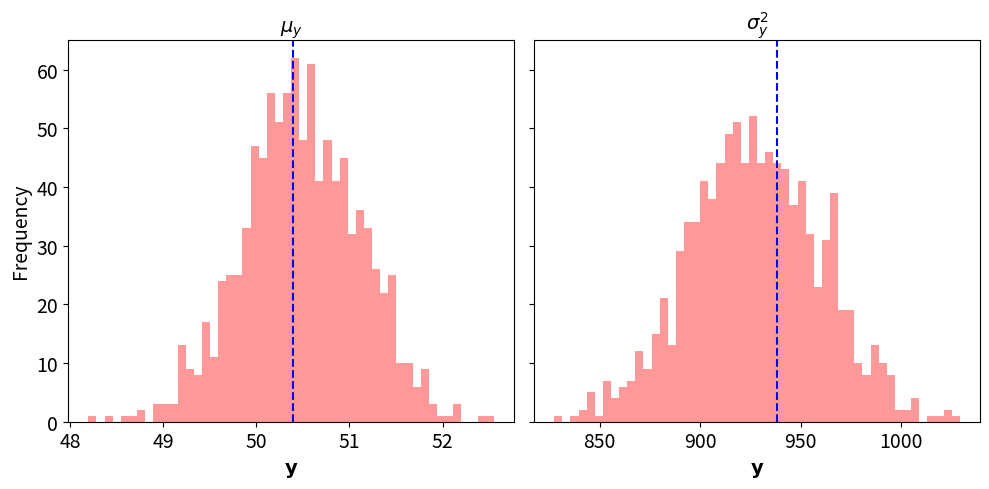

The matplotlib source for this figure:
"""=============================================================================
Reproduces Figure 5 in the blog post below.

[redacted]
[redacted]
============================================================================="""

from   collections import namedtuple
import numpy as np
import matplotlib.pyplot as plt
from   scipy.stats import multivariate_normal, multivariate_t


np.random.seed(3)

# -----------------------------------------------------------------------------

def linear_bayes(X, y, mu0, Lambda0, a0, b0):
    """Estimate model parameters for Bayesian linear regression.

    See: https://en.wikipedia.org/wiki/Bayesian_linear_regression.
    """
    N = len(X)

    # Compute Lambda_n and mu_n.
    Lambda_n = X.T @ X + Lambda0
    mu_n     = (1./Lambda_n) * (Lambda0 * mu0 + X.T @ y)

    # Compute a_n and b_n.
    a_n = a0 + 0.5 * N
    A   = y.T @ y
    B   = mu0 * Lambda0 * mu0
    C   = mu_n * Lambda_n * mu_n
    b_n = b0 + 0.5 * (A + B - C)

    BLR = namedtuple('BLR', ['mu_n', 'Lambda_n', 'a_n', 'b_n'])
    return BLR(mu_n, Lambda_n, a_n, b_n)

# -----------------------------------------------------------------------------

beta = 0.5

fig, (ax0, ax1) = plt.subplots(1, 2, sharey=True)
fig.set_size_inches(10, 5)

# Plot generating function.
X      = np.arange(-2, 202)
inds   = np.random.permutation(len(X))[:100]
X      = X[inds]
noise  = np.random.normal(size=len(X)) * 5
Y_true = beta * X + noise

model = linear_bayes(X, Y_true, mu0=0, Lambda0=0.2, a0=1, b0=1)

# Multivariate t mean.
X_  = X[:, np.newaxis]
mu  = X_ @ np.array([model.mu_n])

# Multivariate t shape.
L   = np.array([1./model.Lambda_n])[:, np.newaxis]
V   = (X_ @ L @ X_.T) + np.eye(len(X_))
Sig = (model.b_n / model.a_n) * V

# Multivariate t degrees of freedom.
nu  = int(2 * model.a_n)

Y = multivariate_t(loc=mu, shape=Sig, df=nu).rvs(size=1000)

ax0.hist(Y.mean(axis=1), bins=50, ls='dashed', lw=3, fc=(1, 0, 0, 0.4))
ax0.axvline(Y_true.mean(), color='b', ls='--')
ax0.tick_params(axis='both', which='major', labelsize=14)
ax0.set_title(r'$\mu_{y}$', fontsize=14, fontfamily='Arial', fontweight='bold')
ax0.set_ylabel('Frequency', fontsize=14)
ax0.set_xlabel(r'$\mathbf{y}$', fontsize=14)

ax1.hist(Y.var(axis=1), bins=50, ls='dashed', lw=3, fc=(1, 0, 0, 0.4))
ax1.axvline(Y_true.var(), color='b', ls='--')
ax1.tick_params(axis='both', which='major', labelsize=14)
ax1.set_title(r'$\sigma^2_{y}$', fontsize=14, fontfamily='Arial', fontweight='bold')
ax1.set_xlabel(r'$\mathbf{y}$', fontsize=14)

plt.tight_layout()
plt.show()
